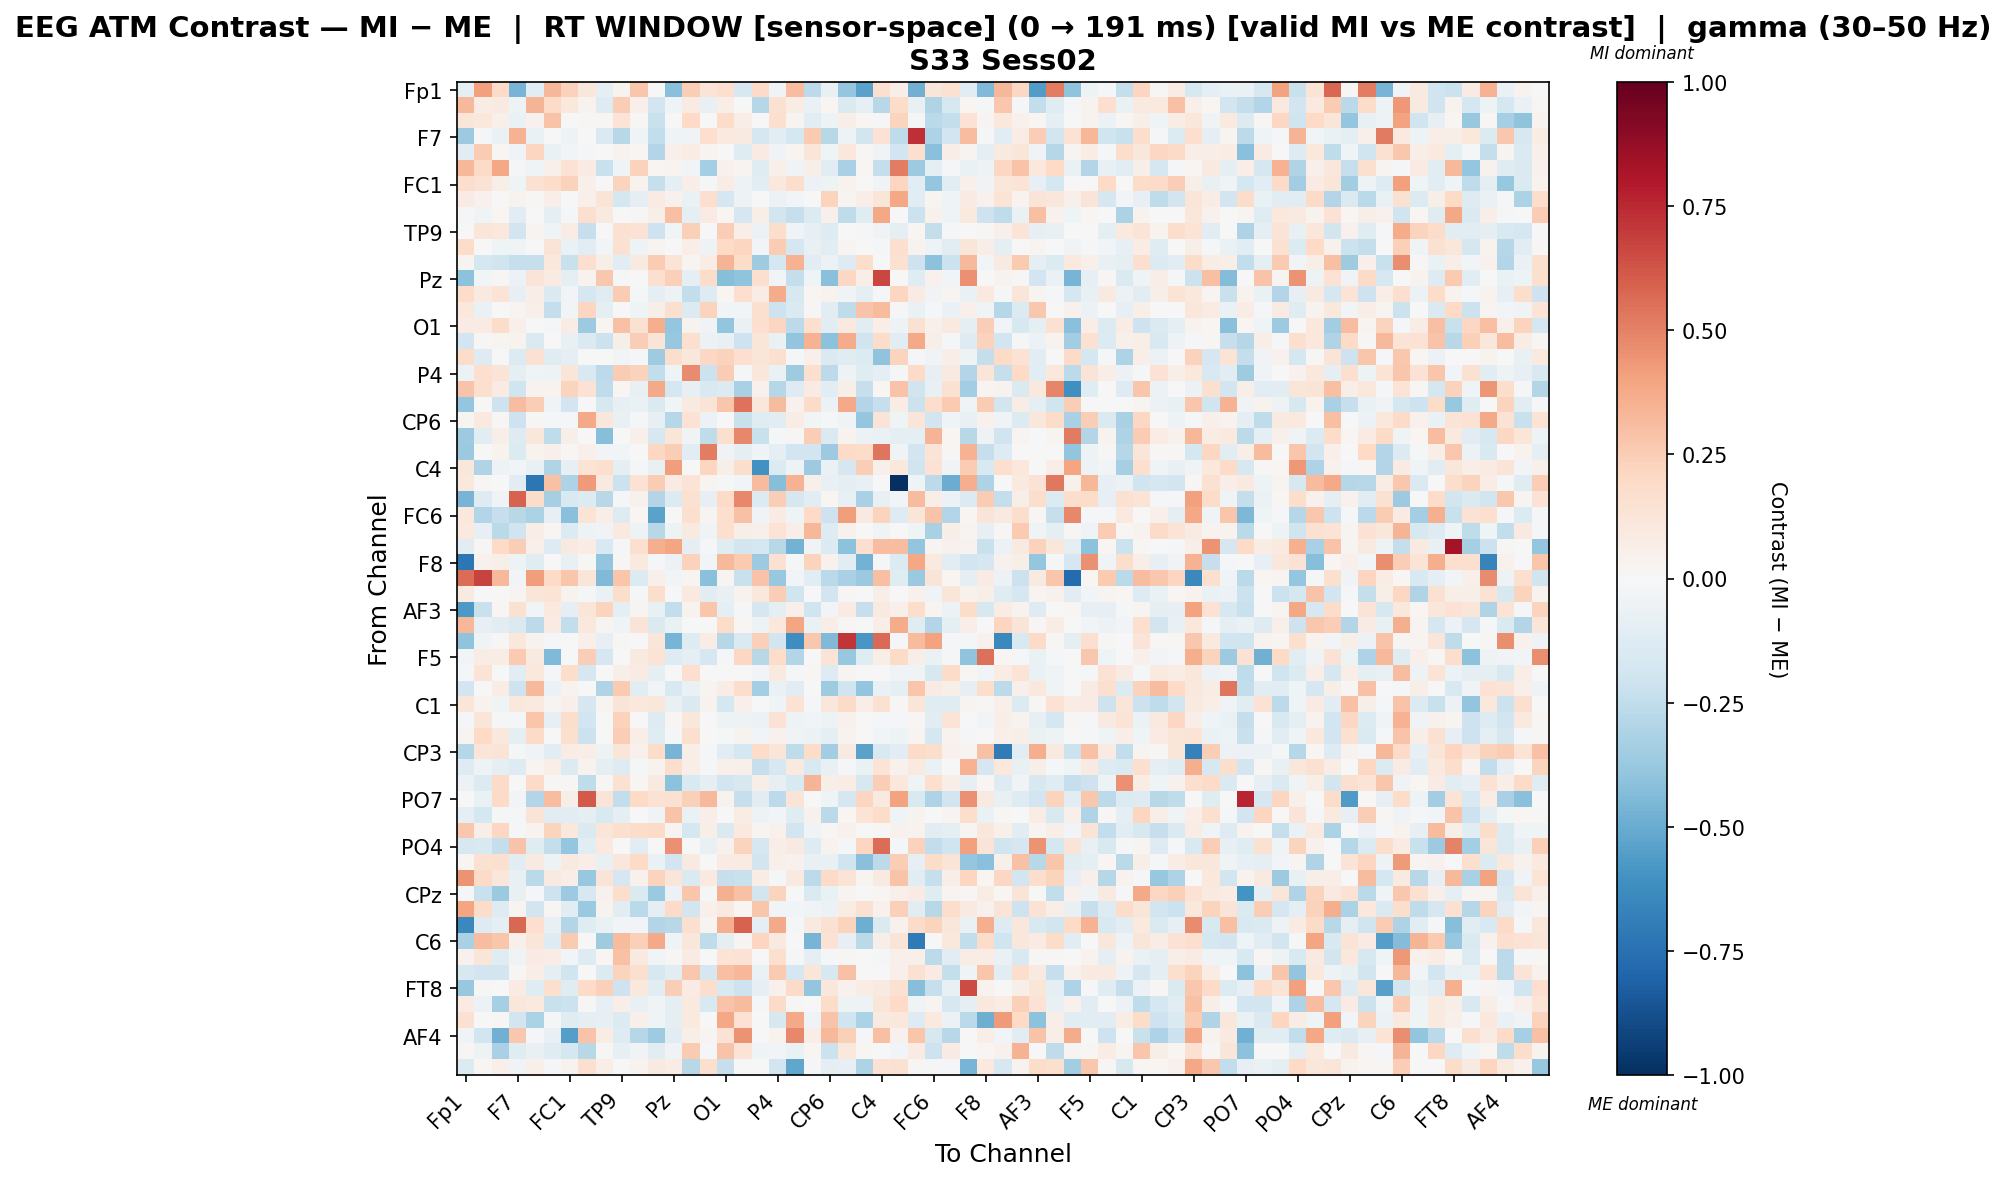

The table this chart was drawn from, first rows:
, Fp1, Fz, F3, F7, FT9, FC5, FC1, C3, T7, TP9, CP5, CP1, Pz, P3, P7, O1, Oz, O2, P4, P8, TP10, CP6, CP2
Fp1, -0.091, 0.411, 0.1892, -0.4615, -0.109, 0.3343, 0.2327, 0.1112, -0.09151, 0.03878, 0.2805, -0.006891, -0.4182, 0.2473, 0.1312, 0.1712, -0.1616, 0.194, -0.03349, 0.3123, -0.2656, -0.07515, -0.3892
Fz, 0.3248, 0.07377, 0.08971, -0.04694, 0.3378, 0.1903, 0.1066, 0.03847, -0.1312, 0.246, 0.04713, -0.1922, -0.03917, 0.08015, -0.0763, 0.06705, 0.003847, -0.2854, 0.1513, 0.07302, -0.06551, 0.01904, -0.1451
F3, 0.1232, 0.1054, 0.04937, -0.06829, 0.04585, 0.2887, -0.001097, 0.01328, 0.0228, 0.1358, 0.01561, -0.2253, 0.0, 0.1971, 0.0, 0.1874, 0.06463, -0.006634, 0.1606, 0.03101, -0.1115, -0.0498, 0.05692
F7, -0.3643, -0.008984, -0.06493, 0.3456, -0.06893, 0.00471, -0.04902, 0.006174, -0.1458, -0.278, -0.03503, -0.2491, -0.0415, -0.03482, 0.1707, 0.0961, 0.09165, -0.1684, -0.1061, -0.1759, 0.2602, -0.2756, -0.04909
FT9, -0.1122, 0.2524, 0.01742, -0.0336, 0.2161, -0.06572, -0.02485, -0.01779, 0.0, 0.03507, 0.01818, -0.2908, 0.04912, 0.07239, 0.02775, 0.006798, -0.1248, 0.08118, -0.03363, 0.02837, 0.1246, -0.04078, 0.1032
FC5, 0.331, 0.1938, 0.3864, -0.02248, -0.043, 0.04886, 0.1469, 0.07864, -0.226, -0.03823, 0.2288, 0.0189, 0.02411, -0.0251, -0.3404, 0.04118, 0.0279, -0.1219, 0.05116, -0.03486, 0.06225, -0.1112, -0.3275
FC1, 0.1735, 0.1446, 0.05796, -0.03936, 0.1508, 0.1838, 0.2315, 0.04689, -0.006258, 0.2253, 0.03805, -0.2274, -0.0899, 0.06496, -0.02248, 0.07178, -0.05406, -0.1116, 0.1074, 0.1758, -0.06211, -0.04898, 0.03839
C3, 0.08189, 0.04338, -0.005126, 0.03511, 0.01415, 0.06331, 0.005776, 0.04738, 0.1265, -0.1795, -0.09044, 0.07841, 0.04123, -0.07029, 0.1703, -0.1643, -0.05164, -0.002623, -0.0567, -0.02474, -0.00479, 0.2248, 0.02479
T7, -0.01269, -0.04404, 0.01616, -0.1092, 0.0, -0.08741, -0.01465, 0.1582, 0.09143, 0.0, 0.009345, 0.05942, 0.3046, -0.08821, 0.0834, 0.01618, -0.1687, 0.061, -0.1861, -0.2279, -0.1371, 0.05455, -0.2577
TP9, 0.0009335, 0.1178, 0.1042, -0.1906, 0.02537, -0.04663, 0.07527, -0.2285, 0.0, 0.1539, 0.1451, -0.2087, -0.02673, 0.2405, 0.0, 0.2449, 0.06772, -0.05671, 0.1726, -0.03799, -0.08433, -0.1266, 0.0
CP5, 0.1838, -0.005444, -0.03957, -0.04386, 0.007262, 0.1263, -0.06406, -0.1122, -0.02617, 0.1499, -0.05321, 0.02631, 0.0, 0.06795, -0.04792, 0.1975, 0.216, -0.02418, 0.2521, -0.1691, -0.07686, -0.1164, 0.02362
CP1, 0.02723, -0.1791, -0.1998, -0.234, -0.2275, 0.1042, -0.2247, 0.1692, 0.06066, -0.1049, 0.09339, 0.2509, 0.1386, 0.02916, 0.07688, 0.3406, 0.1804, -0.3546, -0.1759, 0.3474, -0.1096, -0.05907, -0.1318
Pz, -0.4102, -0.02496, 0.01321, -0.05502, 0.1293, 0.08021, -0.08653, 0.03479, 0.2687, -0.01737, 0.0, 0.1572, 0.235, -0.08633, 0.1798, -0.4266, -0.4054, 0.1579, -0.0285, -0.2391, -0.04053, -0.4217, 0.2032
P3, 0.185, 0.08798, 0.1373, -0.08267, 0.06748, -0.1442, -0.02805, -0.1656, -0.1204, 0.2522, -0.0173, -0.09418, -0.05409, -0.2462, -0.1269, 0.01974, 0.1648, 0.07493, 0.37, -0.1621, 0.02335, 0.03613, -0.03545
P7, 0.1022, -0.0661, 0.0, 0.03, 0.0524, -0.2377, -0.027, 0.2158, -0.08872, 0.0, -0.0402, 0.06197, 0.1625, -0.1385, 0.225, -0.02738, -0.02635, 0.1617, -0.2069, -0.1422, 0.01067, -0.1063, -0.2546
O1, 0.08212, 0.08239, 0.1808, 0.05123, 0.003302, -0.02001, 0.07471, -0.3594, 0.01674, 0.2938, 0.1536, 0.3659, -0.384, 0.03331, -0.03815, -0.3977, -0.06336, 0.1708, 0.2142, -0.2648, 0.1674, -0.1131, 0.09907
Oz, -0.1916, 0.009441, 0.02448, 0.03469, -0.1447, -0.002137, -0.07199, -0.1407, -0.2112, 0.0566, 0.247, 0.1272, -0.3766, 0.1616, -0.05858, -0.07083, -0.2063, 0.1206, -0.06476, -0.3944, 0.3442, -0.4127, 0.3696
O2, 0.1856, -0.1252, -0.005929, -0.1352, 0.1535, -0.1235, -0.09876, 0.004563, -0.003205, -0.02805, -0.02171, -0.3579, 0.1767, 0.1138, 0.2082, 0.2329, 0.1673, 0.1196, 0.1574, -0.009555, 0.04958, -0.1419, -0.1226
P4, -0.06032, 0.1707, 0.1276, -0.09769, -0.03997, -0.05179, 0.1244, -0.1488, -0.2635, 0.2557, 0.2305, -0.2495, -0.04296, 0.4762, -0.2169, 0.2505, -0.02175, 0.1104, -0.06596, -0.353, 0.1643, -0.2596, -0.05427
P8, 0.2879, 0.161, 0.07822, -0.2016, 0.03498, 0.03156, 0.2188, 0.1421, -0.2514, 0.01744, -0.07216, 0.3794, -0.1776, -0.08533, -0.1556, -0.1329, -0.3241, 0.04313, -0.2848, -0.1313, 0.0821, -0.1081, 0.05574
TP10, -0.3905, 0.004318, -0.2068, 0.3065, 0.2469, -0.03169, -0.1935, 0.004039, -0.1615, -0.08013, -0.06335, -0.147, -0.03101, 0.09135, 0.1293, 0.2763, 0.5404, 0.1157, 0.3139, 0.0408, 0.1882, -0.06048, 0.3801
CP6, 0.02388, 0.0973, 0.01118, -0.2103, 0.01102, -0.01515, -0.0177, 0.38, 0.1132, -0.07122, -0.01022, -0.0855, -0.285, 0.1433, -0.05495, 0.001837, -0.2235, -0.1218, -0.1157, 0.07317, -0.02569, -0.01147, -0.03206
CP2, -0.3635, -0.1139, 0.05809, -0.131, 0.1125, -0.25, 0.05668, -0.004493, -0.4253, 0.0, 0.04701, -0.1592, 0.1222, -0.03315, -0.252, 0.1597, 0.483, -0.2237, -0.01463, 0.01048, 0.2485, -0.1455, 0.03602
Cz, -0.3741, 0.002576, 0.03852, -0.1403, 0.03133, 0.05069, 0.01441, 0.04943, -0.0274, -0.02411, 0.0, 0.2098, 0.2464, -0.1037, 0.5155, -0.03866, -0.09313, -0.0456, -0.09569, -0.1893, -0.1879, -0.3611, 0.1915
C4, 0.112, -0.3035, -0.05193, -0.02922, -0.07615, -0.2972, -0.08566, 0.1333, 0.1661, -0.09781, -0.02212, -0.0711, 0.415, -0.001487, 0.2135, 0.05488, 0.1732, -0.6065, -0.1372, -0.04839, -0.3663, -0.07006, -0.1708
T8, 0.1057, 0.01249, -0.005051, -0.1027, -0.7226, 0.2914, -0.3071, 0.4222, 0.1006, -0.2187, 0.1453, 0.2509, 0.08196, 0.1394, 0.029, -0.01712, -0.02504, 0.3189, -0.4275, 0.345, 0.05117, -0.07503, -0.08956
FT10, -0.4656, -0.1273, -0.03616, 0.5934, 0.1856, -0.3284, -0.1523, -0.1363, -0.281, -0.01331, 0.03939, -0.2962, -0.1349, 0.1521, -0.08096, 0.1946, 0.4774, -0.1381, 0.2437, -0.1697, -0.1124, 0.01979, -0.07351
FC6, 0.1074, -0.2897, -0.2304, -0.2764, -0.3178, -0.08038, -0.4195, 0.1341, 0.06493, -0.1311, 0.02164, -0.5352, 0.00706, 0.1568, 0.02648, 0.1683, 0.2898, -0.03217, 0.08368, -0.04037, 0.1992, -0.2071, 0.4167
FC2, 0.09875, -0.07992, -0.2689, -0.1969, 0.06401, 0.01579, -0.1374, -0.05281, -0.03515, 0.09982, -0.04803, -0.281, -0.04745, 0.09178, -0.04258, 0.1699, 0.05502, 0.04775, 0.1351, 0.06904, 0.3331, -0.1285, 0.04572
F4, -0.1161, 0.01427, 0.199, 0.2451, 0.04842, -0.1293, 0.08811, 0.07675, -0.1543, -0.01817, 0.168, 0.3658, 0.3979, -0.09617, -0.01406, -0.1248, -0.1843, -0.1732, -0.2771, -0.4693, -0.03439, -0.1361, -0.4124
F8, -0.7226, 0.04222, 0.0608, -0.05194, -0.121, 0.001268, -0.07256, 0.01392, -0.3982, 0.009949, 0.09784, -0.01626, -0.0607, 0.2308, -0.02988, 0.3239, 0.2616, -0.367, 0.1492, -0.01446, 0.2201, 0.04102, -0.1105
Fp2, 0.5561, 0.6764, 0.3237, -0.02599, 0.4182, 0.1888, 0.2778, 0.118, -0.4415, 0.2779, -0.1329, 0.04859, -0.02521, 0.02879, -0.4149, 0.02805, -0.2197, 0.2879, -0.3785, -0.02366, -0.1049, -0.2709, -0.3236
AF7, 0.09192, -0.005669, 0.001427, 0.02738, 0.1187, 0.1403, 0.03421, -0.01167, -0.06841, 0.1738, -0.01584, 0.1792, 0.0, 0.09565, -0.1109, -0.07062, 0.03491, 0.1069, 0.2477, -0.1979, -0.007684, -0.192, 0.01507
AF3, -0.5752, -0.2232, 0.01635, 0.1557, -0.02811, 0.09971, -0.09205, 0.1237, 0.2214, -0.09715, 0.02452, -0.07531, -0.2433, 0.0327, 0.2796, -0.09554, -0.01697, -0.1706, -0.09035, 0.05235, -0.2024, -0.02637, 0.08345
AFz, 0.3286, -0.08181, -0.1035, -0.1447, -0.2629, 0.08304, -0.2495, 0.1027, 0.02585, -0.04154, 0.1325, -0.1452, -0.06974, -0.004996, -0.00137, 0.1821, 0.02109, -0.05131, 0.1035, 0.3931, -0.06779, 0.06464, 0.01536
F1, -0.3992, -0.04118, 0.009919, 0.1021, 0.03882, -0.02299, 0.0, 0.04787, -0.07973, 0.009059, -0.002918, 0.1248, -0.4675, -0.1252, 0.07429, -0.2853, -0.1453, 0.2366, -0.19, -0.6235, 0.2734, -0.444, 0.711
F5, -0.02892, 0.07613, 0.07176, 0.2625, 0.09032, -0.4451, -0.007071, 0.2482, -0.1675, 0.001348, 0.09154, 0.137, -0.1276, -0.08989, -0.1705, -0.01633, 0.2055, -0.2804, 0.1836, -0.2898, 0.00604, 0.1398, -0.382
FT7, -0.01274, 0.1347, 0.0008758, -0.1046, 0.1032, -0.02284, 0.1737, -0.1641, 0.0, 0.05555, 0.08133, -0.09122, -0.004524, 0.166, 0.0, 0.006614, -0.002992, -0.02985, 0.1012, -0.01483, 0.009835, -0.13, 0.02795
FC3, -0.1945, -0.003527, 0.07434, -0.2089, 0.3241, -0.06198, 0.03356, -0.003221, -0.3033, 0.2593, -0.1024, -0.02524, -0.1512, -0.0654, 0.02719, 0.07661, 0.1723, -0.3363, -0.063, -0.1149, -0.005898, -0.3564, -0.2
C1, 0.1239, 0.03902, -0.03919, 0.1038, 0.1001, 0.02682, 0.04762, -0.1665, 0.02969, 0.1251, 0.1089, 0.1106, -0.07493, -0.1481, 0.0319, -0.179, 0.05418, -0.007073, -0.04071, 0.1468, -0.01984, 0.1145, 0.1914
C5, -0.02036, 0.1203, -0.008445, -0.01918, 0.2796, -0.07895, 0.1741, -0.191, 0.0, 0.2323, -0.001318, -0.1282, 0.02053, 0.1128, 0.0, -0.05387, -0.04998, -0.05824, 0.1439, -0.04975, -0.02969, -0.05438, 0.0428
TP7, 0.02659, 0.1957, 0.1047, -0.08915, 0.1907, -0.006585, 0.1595, -0.2112, 0.0, 0.2449, 0.06285, -0.1215, -0.02302, 0.1634, 0.0, -0.02337, 0.03277, -0.02804, 0.04459, -0.03328, -0.05519, -0.09434, 0.03135
CP3, -0.2887, 0.1201, 0.1293, -0.02163, -0.03324, -0.1163, 0.07642, 0.06627, -0.04914, 0.1195, 0.04333, 0.1874, -0.4654, 0.06415, -0.01783, -0.1124, -0.1761, 0.18, 0.119, -0.253, 0.1798, -0.3444, 0.09135
P1, -0.1303, -0.05285, -0.09555, -0.1322, 0.02962, 0.06986, -0.1354, 0.03834, -0.09888, -0.131, -0.01976, 0.03156, 0.1784, 0.06423, -0.00998, 0.04702, 0.05361, -0.233, -0.1639, 0.092, -0.1527, -0.07521, -0.01556
P5, -0.05795, -0.1347, 0.1938, 0.006098, 0.1923, 0.01045, 0.009383, -0.2515, 0.009152, 0.1541, 0.02121, 0.08853, -0.4089, -0.1539, -0.09203, -0.1908, -0.1613, 0.06173, -0.07905, -0.1516, 0.3406, 0.05494, 0.07199
PO7, -0.004093, -0.06754, 0.1929, -0.02653, -0.2942, 0.3101, 0.0569, 0.613, 0.1279, -0.2443, 0.203, 0.1468, 0.1508, 0.2374, 0.3237, 0.03275, -0.229, -0.1118, -0.264, 0.1318, 0.005422, -0.04059, -0.1784
PO3, -0.09952, -0.1721, -0.02022, -0.02239, 0.1308, -0.1042, -0.1098, -0.08982, -0.1505, -0.08832, -0.007231, -0.03309, 0.2829, -0.06516, 0.06373, 0.003227, 0.07692, -0.05433, -0.02892, -0.1173, 0.03971, -0.2665, 0.01951
POz, 0.2725, 0.06628, 0.2065, -0.01452, 0.03862, 0.2248, 0.1037, -0.1417, 0.1213, 0.1617, 0.1857, 0.1888, 0.02816, -0.1705, 0.058, -0.1458, 0.09395, 0.02711, 0.04613, -0.1919, -0.03743, 0.02017, 0.04223
PO4, -0.1569, -0.1494, -0.2373, 0.2856, -0.1202, -0.2374, -0.3842, -0.1105, 0.09443, 0.002226, -0.1058, -0.004855, 0.457, -0.000991, -0.07142, 0.04183, 0.2251, -0.168, 0.06628, 0.09272, -0.1256, 0.03479, -0.01103
PO8, 0.02099, 0.1539, 0.1631, -0.103, 0.08891, -0.05311, 0.09206, 0.06608, -0.07667, 0.1167, 0.202, -0.06271, -0.188, 0.09062, -0.001279, 0.08259, 0.0818, -0.1828, 0.05451, 0.04246, -0.07589, -0.07408, -0.2017
P2, 0.4531, 0.1906, 0.1133, -0.07045, -0.2707, 0.09286, 0.06602, -0.3801, 0.1318, -0.1645, 0.0456, 0.2223, 0.1177, -0.1412, 0.09553, -0.2299, -0.2204, 0.07226, -0.01609, 0.09052, -0.2646, 0.1933, 0.1391
CPz, -0.01256, -0.2254, -0.3688, -0.07648, -0.01381, -0.2047, -0.3627, -0.1578, 0.0426, 0.1772, -0.1453, -0.3708, -0.05642, 0.279, -0.01178, 0.3564, 0.2945, -0.1798, 0.2211, 0.003422, -0.1439, -0.06318, 0.02797
CP4, 0.3927, 0.1866, -0.1274, 0.02383, -0.1856, 0.01369, -0.1087, -0.3674, 0.03337, -0.1105, -0.2694, -0.08815, 0.1945, -0.1904, 0.05014, 0.08642, 0.01784, 0.275, -0.02704, -0.02708, -0.03142, -0.06029, 0.07566
TP8, -0.6411, -0.1292, -0.09938, 0.5781, 0.1656, -0.07622, -0.2927, -0.1174, -0.06508, -0.03102, -0.02921, -0.2958, -0.2761, 0.1596, 0.02907, 0.3655, 0.5923, -0.08951, 0.3757, -0.01089, 0.08775, 0.1502, 0.2204
C6, -0.3216, 0.31, 0.2738, 0.04788, 0.1248, -0.1287, 0.2636, -0.002226, -0.3518, 0.3175, 0.2407, 0.3774, -0.03433, 0.1102, -0.2554, -0.08728, 0.02653, 0.2129, 0.09224, -0.004487, -0.4619, 0.1408, -0.08401
C2, 0.04686, 0.1221, -0.1192, -0.03913, 0.08053, 0.07262, -0.03079, -0.1267, 0.02041, 0.2909, 0.0885, -0.02786, 0.008322, 0.08067, 0.0, 0.1376, 0.1472, 0.004767, 0.1581, -0.01927, -0.08952, -0.02243, 0.01361
FC4, -0.1577, -0.1939, -0.18, 0.01525, 0.06485, -0.0908, -0.2007, -0.003746, -0.1376, 0.2201, 0.1583, -0.1611, -0.1105, 0.2676, -0.1711, 0.297, 0.3331, -0.06376, 0.2586, -0.1735, 0.1183, -0.162, 0.2919
FT8, -0.3772, 0.01235, -0.001164, 0.08092, -0.1196, 0.1566, -0.1188, 0.1902, 0.2356, -0.2036, 0.1072, -0.1104, 0.2432, 0.07916, 0.1735, -0.1518, -0.2076, -0.08544, 0.04362, 0.1953, -0.3946, 0.1152, 0.04657
F6, 0.08135, -0.05873, -0.3351, 0.1125, 0.096, -0.2208, -0.2138, 0.01129, -0.08523, 0.06629, -0.07288, -0.0345, -0.09297, 0.0988, -0.1504, 0.2888, 0.3156, -0.02331, 0.1932, 0.01373, 0.005555, 0.1807, -0.05346
AF8, 0.1518, 0.001519, 0.01015, -0.1858, -0.3155, -0.013, -0.1189, -0.09141, -0.08035, -0.1375, 0.05073, -0.04126, -0.09316, 0.0939, 0.006635, 0.3843, 0.1431, 0.002634, -0.1611, 0.3768, -0.03149, 0.2883, -0.2009
... 3 more rows
